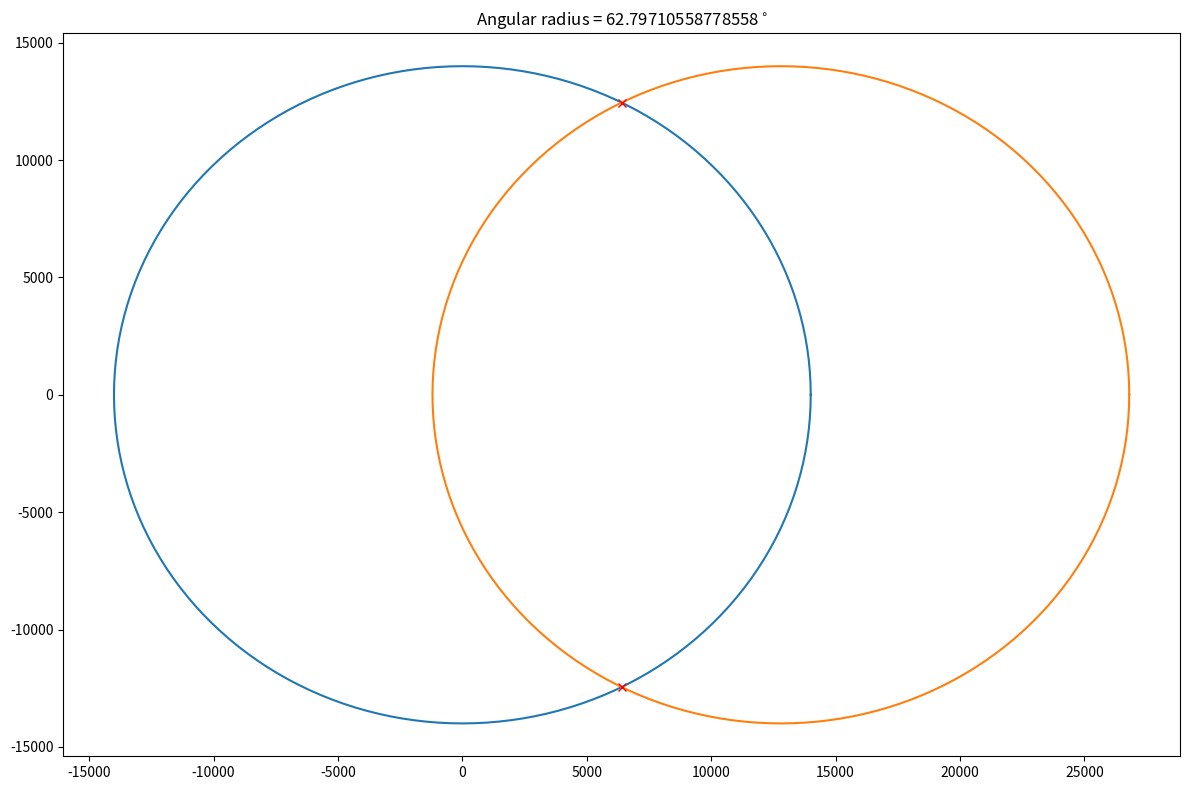

Generate this figure with matplotlib:
from __future__ import division
import numpy as np
import matplotlib.pyplot as plt

CMB_DIST = 14000 #Mpc
CELL_SIZE = 320 #Mpc

def circle_finder(cell_size, x, y):
	d = cell_size*(np.sqrt(x**2+y**2))
	ang_rad = np.arccos(d/(2*CMB_DIST))
	return ang_rad

def draw_circle(x, y, r, coords, angles):
	for i in range(len(angles)):
		coords[0] = x + r*np.cos(angles)
		coords[1] = y + r*np.sin(angles)
	return coords 

if __name__ == '__main__':

	coords_0 = np.zeros((2, 361))
	coords_1 = np.zeros((2, 361))
	coords_40 = np.zeros((2, 361))
	angles = np.radians(np.arange(0,361, 1))

	circle_0 = draw_circle(0, 0, CMB_DIST, coords_0, angles)
	circle_1 = draw_circle(1*CELL_SIZE, 0, CMB_DIST, coords_1, angles)
	circle_40 = draw_circle(40*CELL_SIZE, 0, CMB_DIST, coords_40, angles)

	no_of_circles = int(CMB_DIST/CELL_SIZE)*2
	x=0
	y=0

	ang_rad = np.zeros(no_of_circles)

	for i in range(no_of_circles):
		ang_rad[i] = circle_finder(CELL_SIZE, x, y)
		x+=1


	fig, ax = plt.subplots(figsize = (12,8))
	"""ax.plot(circle_0[0], circle_0[1])
	ax.plot(circle_1[0], circle_1[1])
	ax.plot(CMB_DIST*np.cos(ang_rad[1]), CMB_DIST*np.sin(ang_rad[1]), 'x', color = 'r')
	ax.plot(CMB_DIST*np.cos(ang_rad[1]), -CMB_DIST*np.sin(ang_rad[1]), 'x', color = 'r')
	ax.set_title('Angular radius = ' + str(np.degrees(ang_rad[1])) + "$^\circ$")"""
	ax.plot(circle_0[0], circle_0[1])
	ax.plot(circle_40[0], circle_40[1])
	ax.plot(CMB_DIST*np.cos(ang_rad[40]), CMB_DIST*np.sin(ang_rad[40]), 'x', color = 'r')
	ax.plot(CMB_DIST*np.cos(ang_rad[40]), -CMB_DIST*np.sin(ang_rad[40]), 'x', color = 'r')
	ax.set_title('Angular radius = ' + str(np.degrees(ang_rad[40])) + "$^\circ$")
	plt.tight_layout()
	plt.show()
